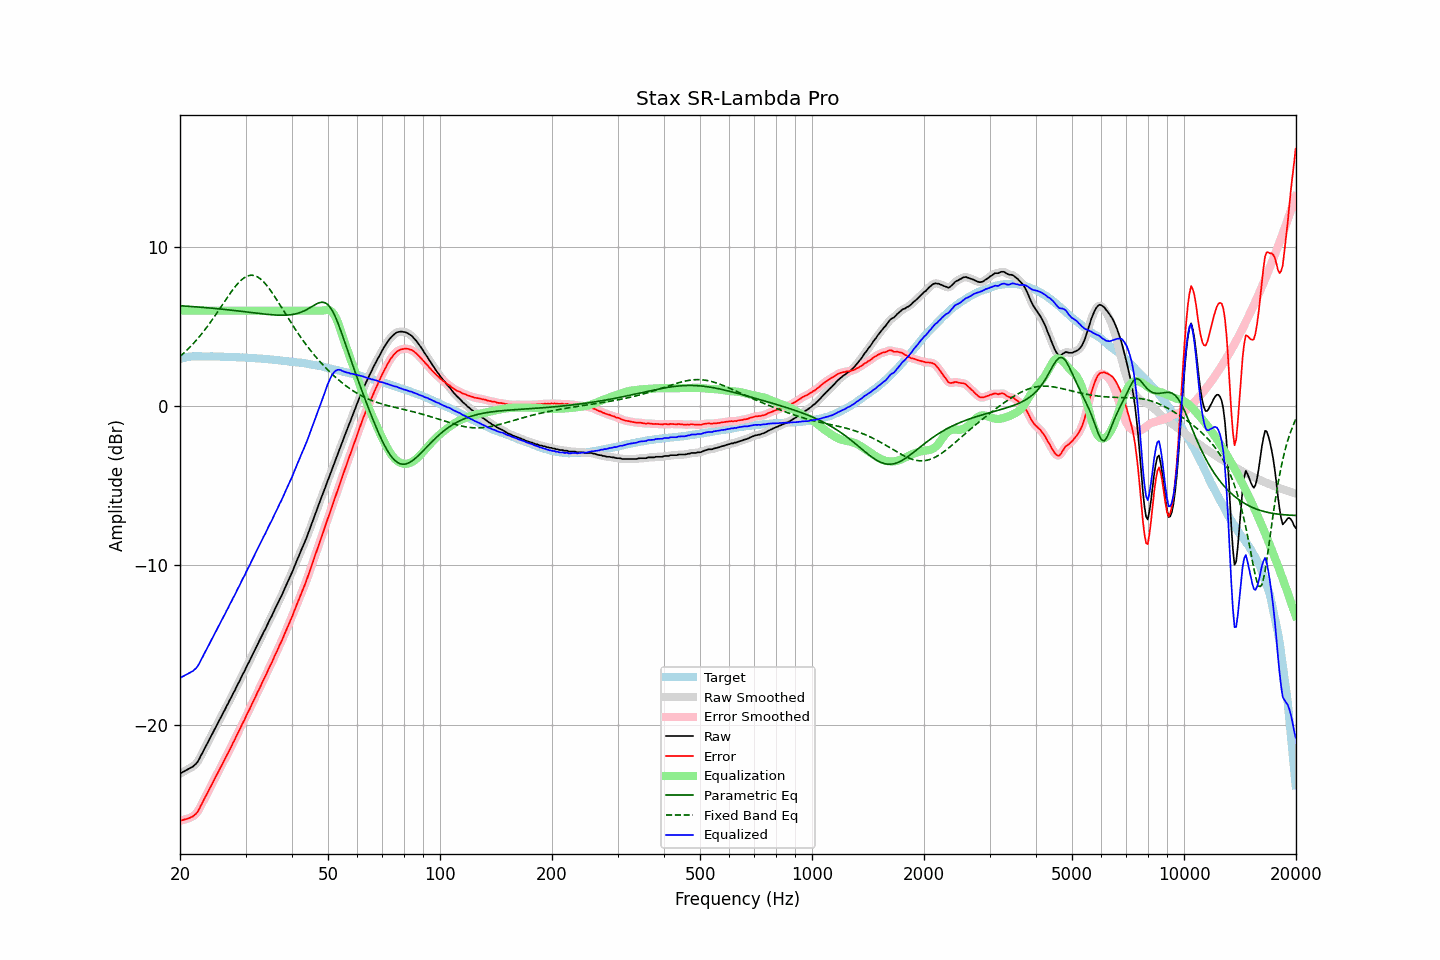

Source data for this figure (header and first rows):
frequency, raw, error, smoothed, error_smoothed, equalization, parametric_eq, fixed_band_eq, equalized_raw, equalized_smoothed, target
20.00, -23.08, -26.04, -23.07, -26.04, 6.00, 6.31, 3.13, -17.08, -17.07, 2.96
20.20, -23.02, -26.01, -23.02, -26.01, 6.00, 6.30, 3.21, -17.02, -17.02, 2.99
20.40, -22.96, -25.99, -22.96, -25.98, 6.00, 6.30, 3.30, -16.96, -16.96, 3.02
20.61, -22.91, -25.95, -22.91, -25.96, 6.00, 6.29, 3.40, -16.91, -16.91, 3.04
20.81, -22.85, -25.93, -22.85, -25.93, 6.00, 6.28, 3.49, -16.85, -16.85, 3.07
21.02, -22.80, -25.90, -22.80, -25.89, 6.00, 6.28, 3.59, -16.80, -16.80, 3.10
21.23, -22.75, -25.86, -22.75, -25.86, 6.00, 6.27, 3.69, -16.75, -16.75, 3.11
21.44, -22.68, -25.81, -22.69, -25.81, 6.00, 6.26, 3.80, -16.68, -16.69, 3.12
21.66, -22.64, -25.77, -22.63, -25.75, 6.00, 6.26, 3.90, -16.64, -16.63, 3.13
21.87, -22.54, -25.67, -22.55, -25.69, 6.00, 6.25, 4.02, -16.54, -16.55, 3.13
22.09, -22.45, -25.59, -22.46, -25.59, 6.00, 6.24, 4.13, -16.45, -16.46, 3.14
22.31, -22.33, -25.47, -22.32, -25.46, 6.00, 6.23, 4.24, -16.33, -16.32, 3.14
22.54, -22.16, -25.30, -22.15, -25.29, 6.00, 6.23, 4.36, -16.16, -16.15, 3.14
22.76, -21.94, -25.08, -21.96, -25.09, 6.00, 6.22, 4.49, -15.94, -15.96, 3.14
22.99, -21.77, -24.89, -21.76, -24.89, 6.00, 6.21, 4.61, -15.77, -15.76, 3.13
23.22, -21.56, -24.68, -21.56, -24.69, 6.00, 6.20, 4.74, -15.56, -15.56, 3.13
23.45, -21.37, -24.50, -21.37, -24.50, 6.00, 6.19, 4.87, -15.37, -15.37, 3.12
23.69, -21.18, -24.30, -21.18, -24.30, 6.00, 6.18, 5.01, -15.18, -15.18, 3.12
23.92, -20.98, -24.11, -20.98, -24.11, 6.00, 6.17, 5.14, -14.98, -14.98, 3.12
24.16, -20.77, -23.91, -20.78, -23.91, 6.00, 6.17, 5.28, -14.77, -14.78, 3.13
24.40, -20.58, -23.71, -20.58, -23.71, 6.00, 6.16, 5.42, -14.58, -14.58, 3.13
24.65, -20.39, -23.51, -20.39, -23.52, 6.00, 6.15, 5.57, -14.39, -14.39, 3.12
24.89, -20.21, -23.33, -20.20, -23.32, 6.00, 6.14, 5.72, -14.21, -14.20, 3.12
25.14, -20.00, -23.12, -20.01, -23.13, 6.00, 6.13, 5.86, -14.00, -14.01, 3.12
25.39, -19.81, -22.93, -19.81, -22.93, 6.00, 6.12, 6.01, -13.81, -13.81, 3.12
25.65, -19.61, -22.72, -19.61, -22.72, 6.00, 6.11, 6.16, -13.61, -13.61, 3.12
25.91, -19.42, -22.52, -19.42, -22.53, 6.00, 6.10, 6.32, -13.42, -13.42, 3.11
26.16, -19.23, -22.34, -19.23, -22.33, 6.00, 6.09, 6.47, -13.23, -13.23, 3.10
26.43, -19.05, -22.15, -19.04, -22.14, 6.00, 6.08, 6.62, -13.05, -13.04, 3.10
26.69, -18.84, -21.94, -18.84, -21.95, 6.00, 6.07, 6.77, -12.84, -12.84, 3.10
26.96, -18.66, -21.76, -18.65, -21.75, 6.00, 6.05, 6.92, -12.66, -12.65, 3.10
27.23, -18.44, -21.54, -18.45, -21.55, 6.00, 6.04, 7.06, -12.44, -12.45, 3.10
27.50, -18.27, -21.36, -18.26, -21.35, 6.00, 6.03, 7.20, -12.27, -12.26, 3.10
27.77, -18.04, -21.13, -18.06, -21.15, 6.00, 6.02, 7.34, -12.04, -12.06, 3.09
28.05, -17.87, -20.96, -17.86, -20.94, 6.00, 6.01, 7.47, -11.87, -11.86, 3.09
28.33, -17.65, -20.73, -17.66, -20.74, 6.00, 6.00, 7.59, -11.65, -11.66, 3.07
28.62, -17.45, -20.52, -17.46, -20.54, 6.00, 5.99, 7.71, -11.45, -11.46, 3.07
28.90, -17.27, -20.35, -17.25, -20.32, 6.00, 5.97, 7.81, -11.27, -11.25, 3.07
29.19, -17.06, -20.11, -17.06, -20.12, 6.00, 5.96, 7.91, -11.06, -11.06, 3.06
29.48, -16.83, -19.90, -16.86, -19.92, 6.00, 5.95, 8.00, -10.83, -10.86, 3.07
29.78, -16.67, -19.72, -16.65, -19.70, 6.00, 5.94, 8.07, -10.67, -10.65, 3.06
30.08, -16.45, -19.50, -16.45, -19.50, 6.00, 5.93, 8.13, -10.45, -10.45, 3.05
30.38, -16.23, -19.27, -16.25, -19.29, 6.00, 5.91, 8.18, -10.23, -10.25, 3.04
30.68, -16.06, -19.10, -16.04, -19.08, 6.00, 5.90, 8.21, -10.06, -10.04, 3.04
30.99, -15.84, -18.87, -15.84, -18.87, 6.00, 5.89, 8.23, -9.84, -9.84, 3.03
31.30, -15.63, -18.65, -15.64, -18.66, 6.00, 5.88, 8.22, -9.63, -9.64, 3.03
31.61, -15.43, -18.45, -15.43, -18.45, 6.00, 5.86, 8.21, -9.43, -9.43, 3.02
31.93, -15.24, -18.25, -15.23, -18.24, 6.00, 5.85, 8.18, -9.24, -9.23, 3.01
32.24, -15.01, -18.01, -15.03, -18.03, 6.00, 5.84, 8.14, -9.01, -9.03, 3.00
32.57, -14.83, -17.82, -14.82, -17.82, 6.00, 5.83, 8.07, -8.83, -8.82, 3.00
32.89, -14.62, -17.62, -14.61, -17.60, 6.00, 5.82, 8.00, -8.62, -8.61, 2.99
33.22, -14.40, -17.39, -14.41, -17.40, 6.00, 5.80, 7.91, -8.40, -8.41, 2.98
33.55, -14.19, -17.17, -14.21, -17.18, 6.00, 5.79, 7.81, -8.19, -8.21, 2.98
33.89, -14.02, -16.98, -14.00, -16.97, 6.00, 5.78, 7.70, -8.02, -8.00, 2.97
34.23, -13.80, -16.76, -13.79, -16.75, 6.00, 5.77, 7.58, -7.80, -7.79, 2.96
34.57, -13.59, -16.53, -13.59, -16.54, 6.00, 5.76, 7.45, -7.59, -7.59, 2.95
34.92, -13.38, -16.31, -13.39, -16.33, 6.00, 5.75, 7.31, -7.38, -7.39, 2.94
35.27, -13.20, -16.13, -13.18, -16.11, 6.00, 5.74, 7.17, -7.20, -7.18, 2.93
35.62, -12.98, -15.90, -12.97, -15.89, 6.00, 5.74, 7.02, -6.98, -6.97, 2.92
35.97, -12.75, -15.66, -12.77, -15.68, 6.00, 5.73, 6.87, -6.75, -6.77, 2.91
... 635 more rows
